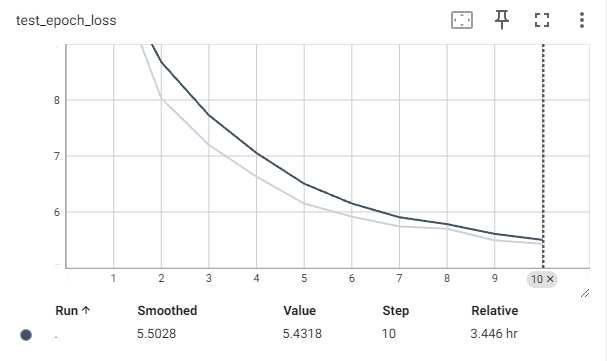

The data file committed next to this chart (first rows):
Wall time, Step, Value
1734808740, 1, 10.3
1734810135, 2, 8.029
1734811513, 3, 7.196
1734812891, 4, 6.631
1734814270, 5, 6.151
1734815644, 6, 5.918
1734817018, 7, 5.743
1734818389, 8, 5.701
1734819769, 9, 5.494
1734821146, 10, 5.432
